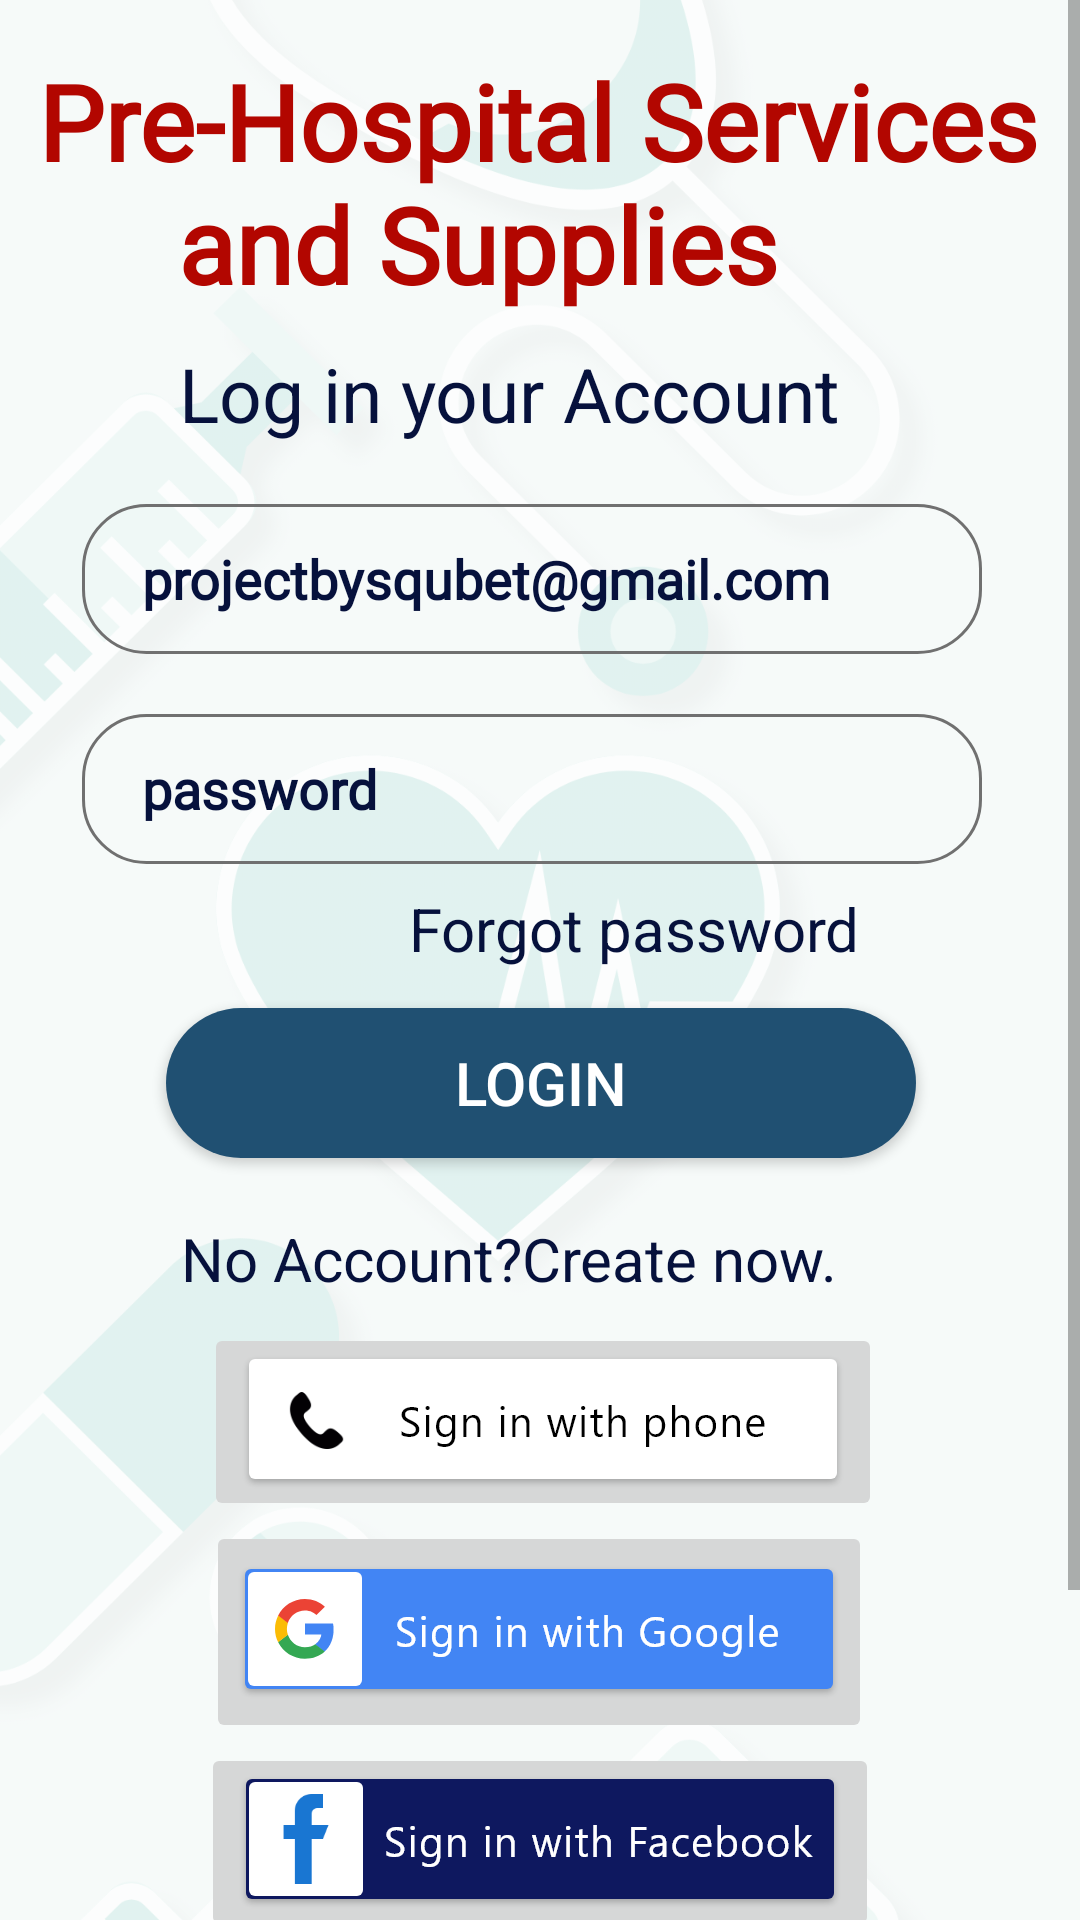

This screen was rendered from an Android layout file. Write that file and the resources it references.
<!-- AndroidManifest.xml: application theme Theme.PreHospitalServicesAndSupplies -->
<!-- res/layout/activity_loginactivity.xml -->
<?xml version="1.0" encoding="utf-8"?>
<ScrollView xmlns:android="http://schemas.android.com/apk/res/android"
    xmlns:app="http://schemas.android.com/apk/res-auto"
    xmlns:tools="http://schemas.android.com/tools"
    android:layout_width="match_parent"
    android:layout_height="match_parent"
    android:fillViewport="true"
    tools:ignore="SpeakableTextPresentCheck,SpeakableTextPresentCheck"
    tools:layout_editor_absoluteX="1dp"
    tools:layout_editor_absoluteY="1dp">
<androidx.constraintlayout.widget.ConstraintLayout
    android:layout_width="match_parent"
    android:layout_height="match_parent"
    android:background="@drawable/login_bg"
    tools:context=".loginactivity">



    <TextView
        android:id="@+id/textView"
        android:layout_width="wrap_content"
        android:layout_height="wrap_content"
        android:fontFamily="@font/gentium_book_basic"
        android:gravity=""
        android:text="@string/name"
        android:textColor="#B20600"
        android:textSize="35sp"
        app:layout_constraintBottom_toBottomOf="parent"
        app:layout_constraintEnd_toEndOf="parent"
        app:layout_constraintHorizontal_bias="0.474"
        app:layout_constraintStart_toStartOf="parent"
        app:layout_constraintTop_toTopOf="parent"
        app:layout_constraintVertical_bias="0.025" />

    <TextView
        android:id="@+id/textView2"
        android:layout_width="wrap_content"
        android:layout_height="wrap_content"
        android:gravity="center"
        android:text="@string/log_in_your_account"
        android:textColor="#06113C"
        android:textSize="25sp"
        app:layout_constraintBottom_toBottomOf="parent"
        app:layout_constraintEnd_toEndOf="parent"
        app:layout_constraintHorizontal_bias="0.425"
        app:layout_constraintStart_toStartOf="parent"
        app:layout_constraintTop_toBottomOf="@+id/textView"
        app:layout_constraintVertical_bias="0.015" />

    <EditText
        android:id="@+id/adminusername"
        android:layout_width="300dp"
        android:layout_height="50dp"
        android:layout_marginStart="16dp"
        android:layout_marginTop="20dp"
        android:layout_marginEnd="16dp"
        android:background="@drawable/text_btn"
        android:ems="10"
        android:fontFamily="@font/gentium_book_basic"
        android:hint="@string/email"
        android:inputType="textPersonName"
        android:paddingStart="20dp"
        android:textColorHint="#06113C"
        app:layout_constraintEnd_toEndOf="parent"
        app:layout_constraintHorizontal_bias="0.405"
        app:layout_constraintStart_toStartOf="parent"
        app:layout_constraintTop_toBottomOf="@+id/textView2" />

    <EditText
        android:id="@+id/adminpassword"
        android:layout_width="300dp"
        android:layout_height="50dp"
        android:layout_marginStart="16dp"
        android:layout_marginTop="20dp"
        android:layout_marginEnd="16dp"
        android:background="@drawable/text_btn"
        android:ems="10"
        android:fontFamily="@font/gentium_book_basic"
        android:hint="@string/password"
        android:inputType="textPassword"
        android:paddingStart="20dp"
        android:textColorHint="#06113C"
        app:layout_constraintEnd_toEndOf="parent"
        app:layout_constraintHorizontal_bias="0.405"
        app:layout_constraintStart_toStartOf="parent"
        app:layout_constraintTop_toBottomOf="@+id/adminusername" />

    <Button
        android:id="@+id/AdminloginBtn"
        android:layout_width="250dp"
        android:layout_height="50dp"
        android:layout_marginTop="48dp"
        android:background="@drawable/btn_new"
        android:text="Login"
        android:textColor="#fff"
        android:textSize="20sp"
        app:layout_constraintEnd_toEndOf="parent"
        app:layout_constraintHorizontal_bias="0.503"
        app:layout_constraintStart_toStartOf="parent"
        app:layout_constraintTop_toBottomOf="@+id/adminpassword" />

    <TextView
        android:id="@+id/createAccount"
        android:layout_width="wrap_content"
        android:layout_height="wrap_content"
        android:layout_marginTop="20dp"
        android:text="@string/no_account_create_now"
        android:textColor="#06113C"
        android:textSize="20dp"
        app:layout_constraintEnd_toEndOf="parent"
        app:layout_constraintHorizontal_bias="0.426"
        app:layout_constraintStart_toStartOf="parent"
        app:layout_constraintTop_toBottomOf="@+id/AdminloginBtn" />

    <TextView
        android:id="@+id/forgotPassword"
        android:layout_width="wrap_content"
        android:layout_height="wrap_content"
        android:layout_marginTop="8dp"
        android:text="@string/forgot_password"
        android:textColor="#06113C"
        android:textSize="20dp"
        app:layout_constraintEnd_toEndOf="parent"
        app:layout_constraintHorizontal_bias="0.65"
        app:layout_constraintStart_toStartOf="parent"
        app:layout_constraintTop_toBottomOf="@+id/adminpassword" />

    <ImageButton
        android:id="@+id/btnGoogle"
        android:layout_width="222dp"
        android:layout_height="74dp"
        app:layout_constraintEnd_toEndOf="parent"
        app:layout_constraintHorizontal_bias="0.497"
        app:layout_constraintStart_toStartOf="parent"
        app:layout_constraintTop_toBottomOf="@+id/signinphone"
        app:srcCompat="@drawable/google"
        tools:ignore="SpeakableTextPresentCheck" />

    <ImageButton
        android:id="@+id/signinfb"
        android:layout_width="wrap_content"
        android:layout_height="wrap_content"
        app:layout_constraintEnd_toEndOf="parent"
        app:layout_constraintStart_toStartOf="parent"
        app:layout_constraintTop_toBottomOf="@+id/btnGoogle"
        app:srcCompat="@drawable/facebook"
        tools:ignore="SpeakableTextPresentCheck" />

    <ImageButton
        android:id="@+id/signinphone"
        android:layout_width="wrap_content"
        android:layout_height="wrap_content"
        android:layout_marginTop="8dp"
        app:layout_constraintEnd_toEndOf="parent"
        app:layout_constraintHorizontal_bias="0.508"
        app:layout_constraintStart_toStartOf="parent"
        app:layout_constraintTop_toBottomOf="@+id/createAccount"
        app:srcCompat="@drawable/phone"
        tools:ignore="SpeakableTextPresentCheck" />

    <Button
        android:id="@+id/adminbtn"
        android:layout_width="200dp"
        android:layout_height="50dp"
        android:layout_marginTop="16dp"
        android:text="Admin login"
        android:textColor="#fff"
        android:textSize="20sp"
        android:background="@drawable/btn_login"
        app:layout_constraintEnd_toEndOf="parent"
        app:layout_constraintHorizontal_bias="0.498"
        app:layout_constraintStart_toStartOf="parent"
        app:layout_constraintTop_toBottomOf="@+id/signinfb" />

    <Button
        android:id="@+id/bypass"
        android:layout_width="wrap_content"
        android:layout_height="wrap_content"
        android:layout_marginTop="12dp"
        android:text="Button"
        app:layout_constraintEnd_toEndOf="parent"
        app:layout_constraintHorizontal_bias="0.498"
        app:layout_constraintStart_toStartOf="parent"
        app:layout_constraintTop_toBottomOf="@+id/adminbtn" />


</androidx.constraintlayout.widget.ConstraintLayout>
</ScrollView>
<!-- resources referenced by this layout -->
<resources>
  <!-- drawable btn_login (drawable) -->
  <?xml version="1.0" encoding="utf-8"?>
  <shape xmlns:android="http://schemas.android.com/apk/res/android" android:shape="rectangle">
      <gradient android:startColor="#205072" android:endColor="#205072" android:type="linear"/>
  
  
  </shape>
  <!-- drawable btn_new (drawable) -->
  <?xml version="1.0" encoding="utf-8"?>
  <shape xmlns:android="http://schemas.android.com/apk/res/android" android:shape="rectangle">
      <gradient android:startColor="#205072" android:endColor="#205072" android:type="linear"/>
      <corners android:radius="50dp"/>
  
  </shape>
  <!-- drawable facebook: png bitmap (drawable-hdpi, 3719 bytes) -->
  <!-- drawable google: png bitmap (drawable-hdpi, 4003 bytes) -->
  <!-- drawable login_bg: png bitmap (drawable-hdpi, 118415 bytes) -->
  <!-- drawable phone: png bitmap (drawable-hdpi, 3788 bytes) -->
  <!-- drawable text_btn (drawable) -->
  <?xml version="1.0" encoding="utf-8"?>
  <shape xmlns:android="http://schemas.android.com/apk/res/android" android:shape="rectangle">
      <stroke android:color="#707070" android:width="1dp"/>
      <corners android:radius="21dp"/>
  
  </shape>
  <string name="email"><b>projectbysqubet@gmail.com</b></string>
  <string name="forgot_password">Forgot password</string>
  <string name="log_in_your_account">Log in your Account</string>
  <string name="name"><b>Pre-Hospital Services\n\t\t\t\t\t\t\tand Supplies</b></string>
  <string name="no_account_create_now">No Account?Create now.</string>
  <string name="password"><b>password</b></string>
  <style name="Theme.PreHospitalServicesAndSupplies" parent="Theme.AppCompat.Light.NoActionBar">
          
          <item name="colorPrimary">@color/purple_500</item>
          <item name="colorPrimaryVariant">@color/purple_700</item>
          <item name="colorOnPrimary">@color/white</item>
          
          <item name="colorSecondary">@color/teal_200</item>
          <item name="colorSecondaryVariant">@color/teal_700</item>
          <item name="colorOnSecondary">@color/black</item>
          
          <item name="android:statusBarColor" tools:targetApi="l">?attr/colorPrimaryVariant</item>
          
      </style>
  <!-- not gathered from this repository: default colours our renderer supplied (Android Studio template values) -->
  <color name="purple_500">#FF6200EE</color>
  <color name="purple_700">#FF3700B3</color>
  <color name="teal_200">#FF03DAC5</color>
  <color name="teal_700">#FF018786</color>
  <color name="black">#FF000000</color>
  <color name="white">#FFFFFFFF</color>
</resources>
